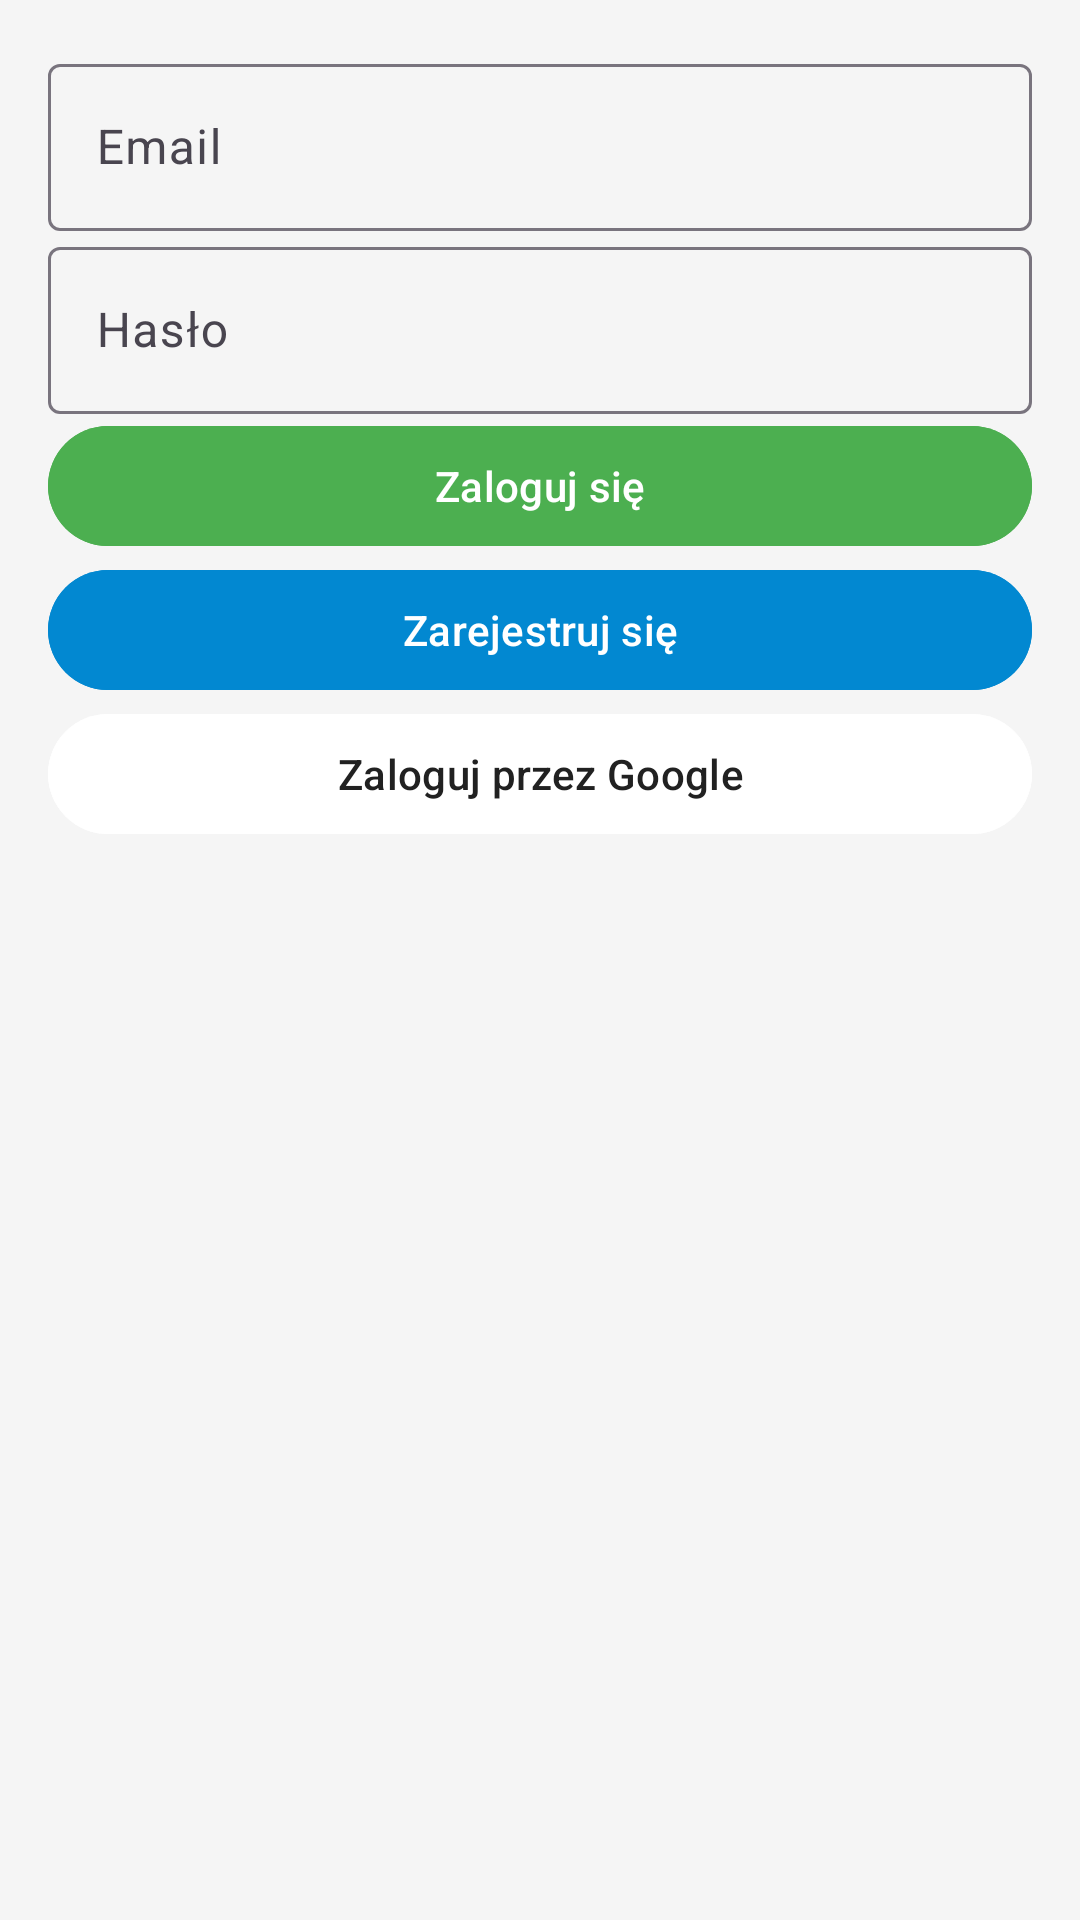

Android layout source for this screen:
<!-- AndroidManifest.xml: activity theme Theme.EcoAlert -->
<!-- res/layout/activity_login.xml -->
<?xml version="1.0" encoding="utf-8"?>
<androidx.constraintlayout.widget.ConstraintLayout
    xmlns:android="http://schemas.android.com/apk/res/android"
    xmlns:app="http://schemas.android.com/apk/res-auto"
    android:layout_width="match_parent"
    android:layout_height="match_parent"
    android:background="@color/background"
    android:padding="16dp">

    <com.google.android.material.textfield.TextInputLayout
        android:id="@+id/til_email"
        android:layout_width="0dp"
        android:layout_height="wrap_content"
        android:hint="@string/email"
        app:layout_constraintTop_toTopOf="parent"
        app:layout_constraintStart_toStartOf="parent"
        app:layout_constraintEnd_toEndOf="parent"
        app:layout_constraintBottom_toTopOf="@id/til_password">

        <com.google.android.material.textfield.TextInputEditText
            android:id="@+id/et_email"
            android:layout_width="match_parent"
            android:layout_height="wrap_content"
            android:inputType="textEmailAddress" />
    </com.google.android.material.textfield.TextInputLayout>

    <com.google.android.material.textfield.TextInputLayout
        android:id="@+id/til_password"
        android:layout_width="0dp"
        android:layout_height="wrap_content"
        android:hint="@string/password"
        app:layout_constraintTop_toBottomOf="@id/til_email"
        app:layout_constraintStart_toStartOf="parent"
        app:layout_constraintEnd_toEndOf="parent"
        app:layout_constraintBottom_toTopOf="@id/btn_login">

        <com.google.android.material.textfield.TextInputEditText
            android:id="@+id/et_password"
            android:layout_width="match_parent"
            android:layout_height="wrap_content"
            android:inputType="textPassword" />
    </com.google.android.material.textfield.TextInputLayout>

    <com.google.android.material.button.MaterialButton
        android:id="@+id/btn_login"
        android:layout_width="0dp"
        android:layout_height="wrap_content"
        android:text="@string/login"
        android:backgroundTint="@color/primary"
        app:layout_constraintTop_toBottomOf="@id/til_password"
        app:layout_constraintStart_toStartOf="parent"
        app:layout_constraintEnd_toEndOf="parent" />

    <com.google.android.material.button.MaterialButton
        android:id="@+id/btn_register"
        android:layout_width="0dp"
        android:layout_height="wrap_content"
        android:text="@string/register"
        android:backgroundTint="@color/secondary"
        app:layout_constraintTop_toBottomOf="@id/btn_login"
        app:layout_constraintStart_toStartOf="parent"
        app:layout_constraintEnd_toEndOf="parent" />

    <com.google.android.material.button.MaterialButton
        android:id="@+id/btn_google_sign_in"
        android:layout_width="0dp"
        android:layout_height="wrap_content"
        android:text="@string/google_sign_in"
        android:backgroundTint="@color/surface"
        android:textColor="@color/on_surface"
        app:layout_constraintTop_toBottomOf="@id/btn_register"
        app:layout_constraintStart_toStartOf="parent"
        app:layout_constraintEnd_toEndOf="parent" />

</androidx.constraintlayout.widget.ConstraintLayout>
<!-- resources referenced by this layout -->
<resources>
  <color name="background">#F5F5F5</color>
  <color name="on_surface">#212121</color>
  <color name="primary">#4CAF50</color>
  <color name="secondary">#0288D1</color>
  <color name="surface">#FFFFFF</color>
  <string name="email">Email</string>
  <string name="google_sign_in">Zaloguj przez Google</string>
  <string name="login">Zaloguj się</string>
  <string name="password">Hasło</string>
  <string name="register">Zarejestruj się</string>
  <style name="Theme.EcoAlert" parent="Theme.Material3.DayNight.NoActionBar">
          <item name="colorPrimary">@color/primary</item>
          <item name="colorPrimaryVariant">@color/primary_variant</item>
          <item name="colorSecondary">@color/secondary</item>
          <item name="colorSecondaryVariant">@color/secondary_variant</item>
          <item name="android:statusBarColor">?attr/colorPrimaryVariant</item>
      </style>
  <color name="primary_variant">#388E3C</color>
  <color name="secondary_variant">#01579B</color>
</resources>
